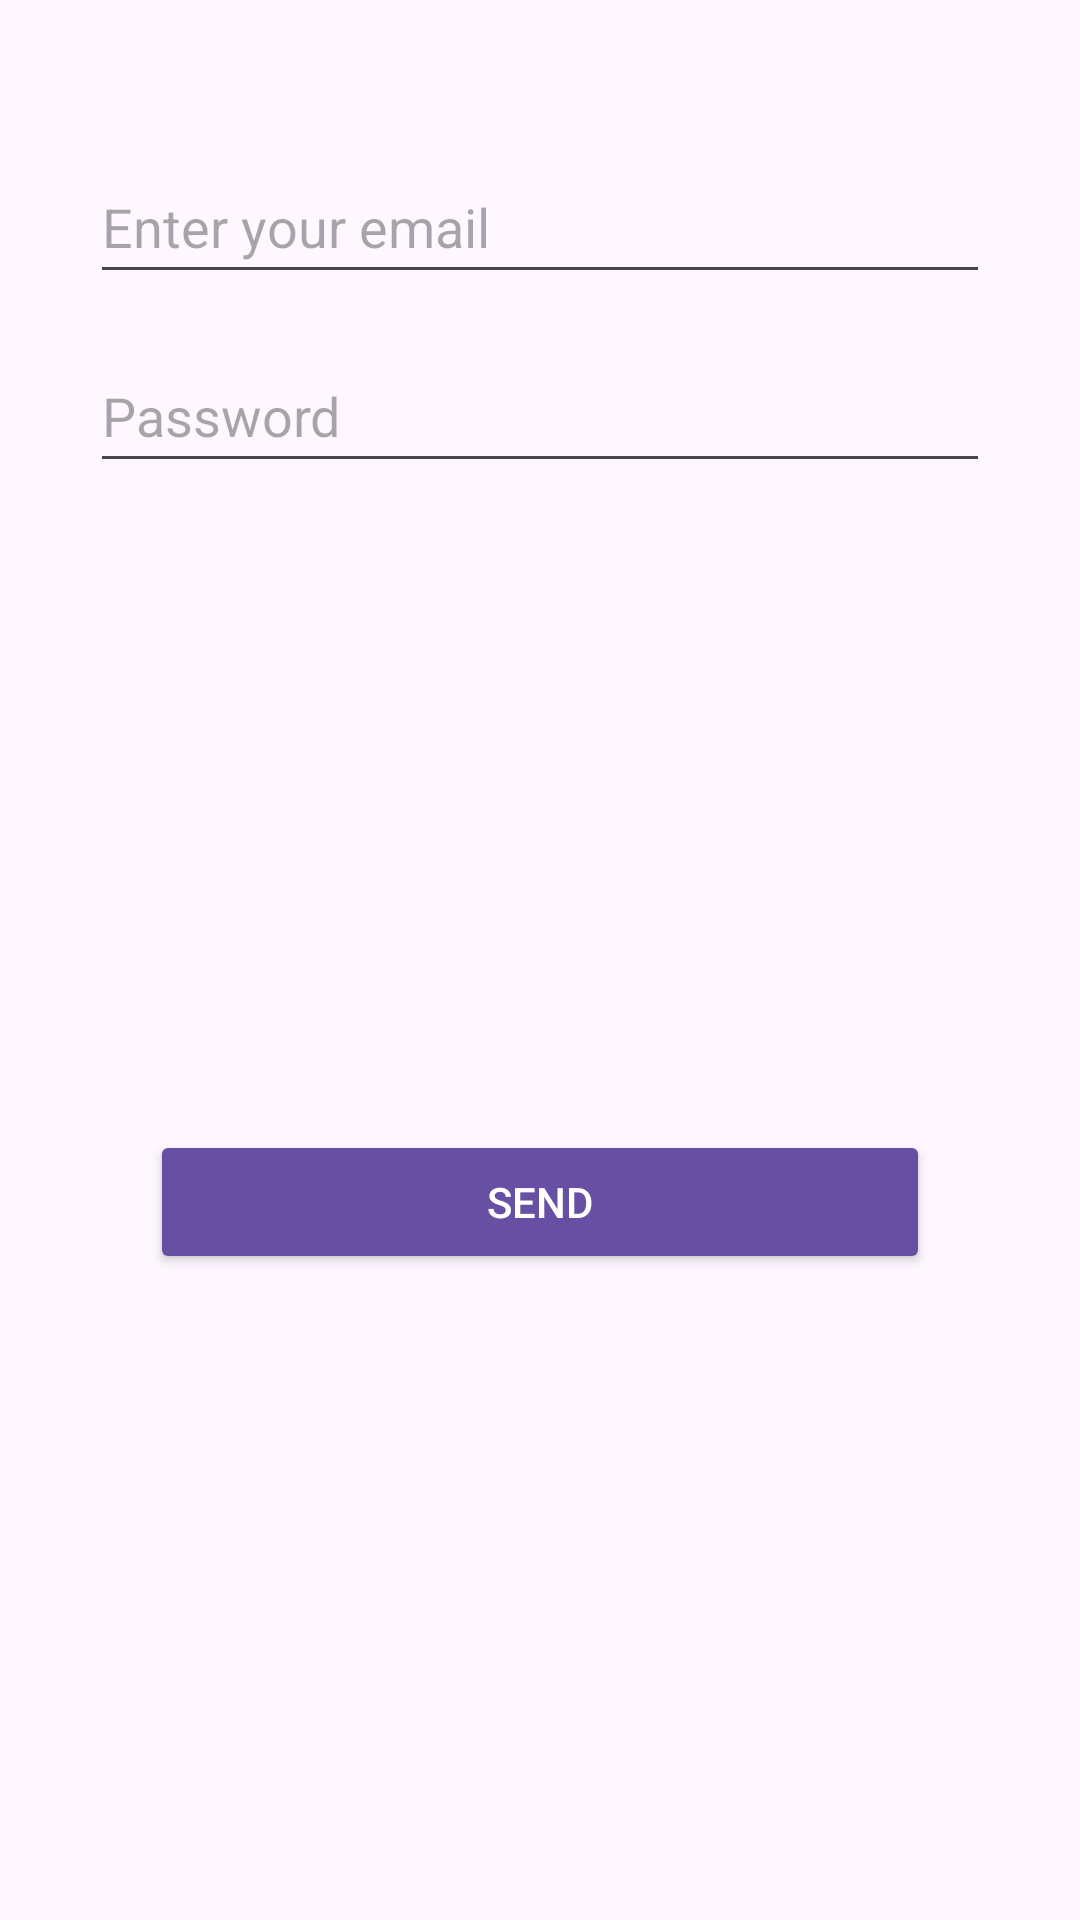

Layout XML and referenced resources for this Android screen:
<!-- AndroidManifest.xml: application theme Theme.ETicaretApp -->
<!-- res/layout/resend_email_dialog.xml -->
<?xml version="1.0" encoding="utf-8"?>
<androidx.constraintlayout.widget.ConstraintLayout xmlns:android="http://schemas.android.com/apk/res/android"
    xmlns:app="http://schemas.android.com/apk/res-auto"
    xmlns:tools="http://schemas.android.com/tools"
    android:layout_width="match_parent"
    android:layout_height="wrap_content">

    <EditText
        android:id="@+id/emailEditText"
        android:layout_width="0dp"
        android:layout_height="48dp"
        android:layout_marginStart="30dp"
        android:layout_marginTop="50dp"
        android:layout_marginEnd="30dp"
        android:ems="10"
        android:hint="@string/enter_your_email"
        android:inputType="text"
        app:layout_constraintEnd_toEndOf="parent"
        app:layout_constraintHorizontal_bias="0.5"
        app:layout_constraintStart_toStartOf="parent"
        app:layout_constraintTop_toTopOf="parent" />

    <EditText
        android:id="@+id/passwordEditText"
        android:layout_width="0dp"
        android:layout_height="48dp"
        android:layout_marginStart="30dp"
        android:layout_marginTop="15dp"
        android:layout_marginEnd="30dp"
        android:ems="10"
        android:hint="@string/password"
        android:inputType="textPassword"
        app:layout_constraintEnd_toEndOf="parent"
        app:layout_constraintHorizontal_bias="0.0"
        app:layout_constraintStart_toStartOf="parent"
        app:layout_constraintTop_toBottomOf="@+id/emailEditText" />

    <Button
        android:id="@+id/sendButton"
        android:layout_width="0dp"
        android:layout_height="wrap_content"
        android:layout_marginStart="50dp"
        android:layout_marginTop="30dp"
        android:layout_marginEnd="50dp"
        android:layout_marginBottom="30dp"
        android:backgroundTint="@color/colorPrimary"
        android:text="@string/send"
        android:textColor="@color/white"
        app:layout_constraintBottom_toBottomOf="parent"
        app:layout_constraintEnd_toEndOf="parent"
        app:layout_constraintHorizontal_bias="0.5"
        app:layout_constraintStart_toStartOf="parent"
        app:layout_constraintTop_toBottomOf="@+id/passwordEditText" />

    <ProgressBar
        android:id="@+id/progressBar"
        style="?android:attr/progressBarStyle"
        android:layout_width="wrap_content"
        android:layout_height="wrap_content"
        android:visibility="invisible"
        app:layout_constraintBottom_toBottomOf="parent"
        app:layout_constraintEnd_toEndOf="parent"
        app:layout_constraintStart_toStartOf="parent"
        app:layout_constraintTop_toTopOf="parent" />
</androidx.constraintlayout.widget.ConstraintLayout>
<!-- resources referenced by this layout -->
<resources>
  <color name="colorPrimary">#6750A4</color>
  <color name="white">#FFFFFFFF</color>
  <string name="enter_your_email">Enter your email</string>
  <string name="password">Password</string>
  <string name="send">Send</string>
  <style name="Theme.ETicaretApp" parent="Base.Theme.ETicaretApp" />
  <style name="Base.Theme.ETicaretApp" parent="Theme.Material3.DayNight.NoActionBar">
          
          
  
      </style>
</resources>
